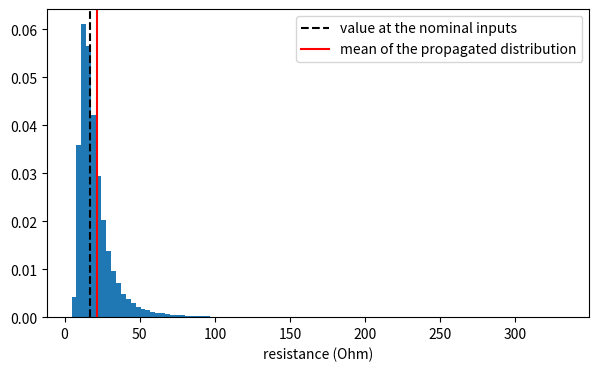

Write the Python code that produced this figure.
import numpy as np
import matplotlib.pyplot as plt

rng = np.random.default_rng(0)
plt.rcParams['figure.figsize'] = (7, 4)

def measured_property(thickness, conductivity, length=1e-3, width=1e-4):
    return length / (conductivity * thickness * width)

t0, c0 = 500e-9, 1.2e6
base = measured_property(t0, c0)

def linear_propagation(sigma_t, sigma_c, step=1e-12):
    dt = (measured_property(t0 + step, c0) - measured_property(t0 - step, c0)) / (2 * step)
    dc = (measured_property(t0, c0 + 1.0) - measured_property(t0, c0 - 1.0)) / 2.0
    return np.sqrt((dt * sigma_t) ** 2 + (dc * sigma_c) ** 2)

print('기준 저항 %.3f Ohm' % base)

for relative in (0.01, 0.05, 0.15, 0.30):
    sigma_t, sigma_c = relative * t0, relative * c0
    linear = linear_propagation(sigma_t, sigma_c)
    samples = measured_property(rng.normal(t0, sigma_t, 200000), rng.normal(c0, sigma_c, 200000))
    samples = samples[np.isfinite(samples) & (samples > 0)]
    print('상대오차 %4.0f%% -> 선형 근사 %.3f / 몬테카를로 %.3f / 몬테카를로 평균 %.3f'
          % (100 * relative, linear, samples.std(), samples.mean()))

sigma = 0.30
samples = measured_property(rng.normal(t0, sigma * t0, 200000), rng.normal(c0, sigma * c0, 200000))
samples = samples[np.isfinite(samples) & (samples > 0) & (samples < 20 * base)]
plt.hist(samples, bins=100, density=True)
plt.axvline(base, color='k', ls='--', label='value at the nominal inputs')
plt.axvline(samples.mean(), color='r', label='mean of the propagated distribution')
plt.xlabel('resistance (Ohm)'); plt.legend(); plt.show()
